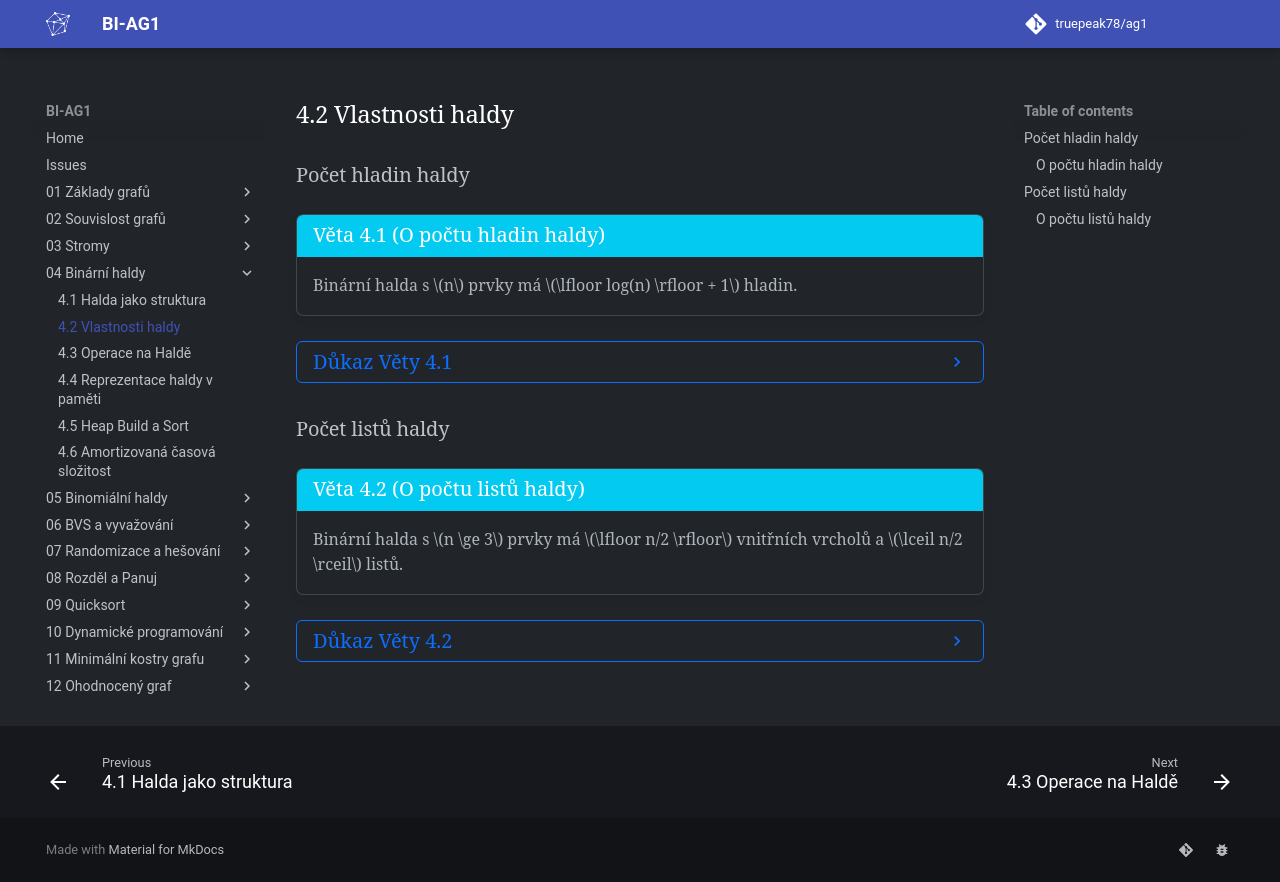

repository: truepeak78/ag1 · page: 04_Binární_haldy/4.2_Vlastnosti_haldy/index.html · generator: mkdocs

## Počet hladin haldy

<a id="def-4.1"></a>
!!! Theorem "[Věta 4.1 (O počtu hladin haldy)](#def-4.1)"
    ### O počtu hladin haldy {#def-4.1}
    Binární halda s $n$ prvky má $\lfloor log(n) \rfloor + 1$ hladin.

??? Proof "Důkaz Věty 4.1"
    - Binární strom s $h \ge 1$ úplnými hladinami má<br> $n = 2^0 + 2^1 + 2^2 ... + 2^{h-1} = 2^h - 1$ vrcholů
    - Vzhledem ke Tvaru haldy přibude nová hladina jen tehdy, když<br> počet prvků $n$ vzroste z $2^h - 1$ na $2^h$
    - Z toho plyne vzorec, neboť právě funkce $\lfloor log(n) \rfloor$ se právě při této<br> změně $n$ zvětší o jedna a pro $n=2^h - 1$ je počet hladin<br>
    $h = (h - 1) + 1 = \lfloor log(2^h - 1) \rfloor + 1$.

## Počet listů haldy

<a id="def-4.2"></a>
!!! Theorem "[Věta 4.2 (O počtu listů haldy)](#def-4.2)"
    ### O počtu listů haldy {#def-4.2}
    Binární halda s $n \ge 3$ prvky má $\lfloor n/2 \rfloor$ vnitřních vrcholů a $\lceil n/2 \rceil$ listů.

??? Proof "Důkaz Věty 4.2"
    - Indukcí podle počtu vrcholů binárního stromu.
    - Lemma platí triviálně pro $n = 3$ (2 listy a kořen – jediný vnitřní vrchol).
    - Nechť $n \gt 3$ je liché. Odebráním posledního listu, který je druhým (tj. pravým) synem posledního vnitřního vrcholu, vznikne halda o sudé velikosti $n−1$, pro kterou z ind. předp. lemma platí.
    - Vrácením posledního listu se počet vnitřních vrcholů nezmění a původní strom jich tedy má $\lfloor (n-1)/2 \rfloor = \lfloor n/2 \rfloor$
    - A počet listů se zvětší o jedna a původní strom jich tedy má $\lceil (n-1)/2 \rceil + 1 = \lceil n/2 \rceil$
    - Nechť $n \ge 4$ je sudé. Pak poslední list je jediný levý syn svého otce.
    - Jeho odebráním vznikne halda liché velikosti $n − 1$, která má podle ind. předpokladu $\lceil (n − 1)/2 \rceil$ listů a $\lfloor (n − 1)/2 \rfloor$ vnitřních vrcholů.
    - Vrácením posledního listu jeden vnitřní vrchol přibude a původní strom jich tedy má $\lfloor (n − 1)/2 \rfloor + 1 = \lfloor n/2 \rfloor$.
    - A počet listů se nezmění a původní strom jich tedy má $\lceil (n − 1)/2 \rceil = \lceil n/2 \rceil$.
